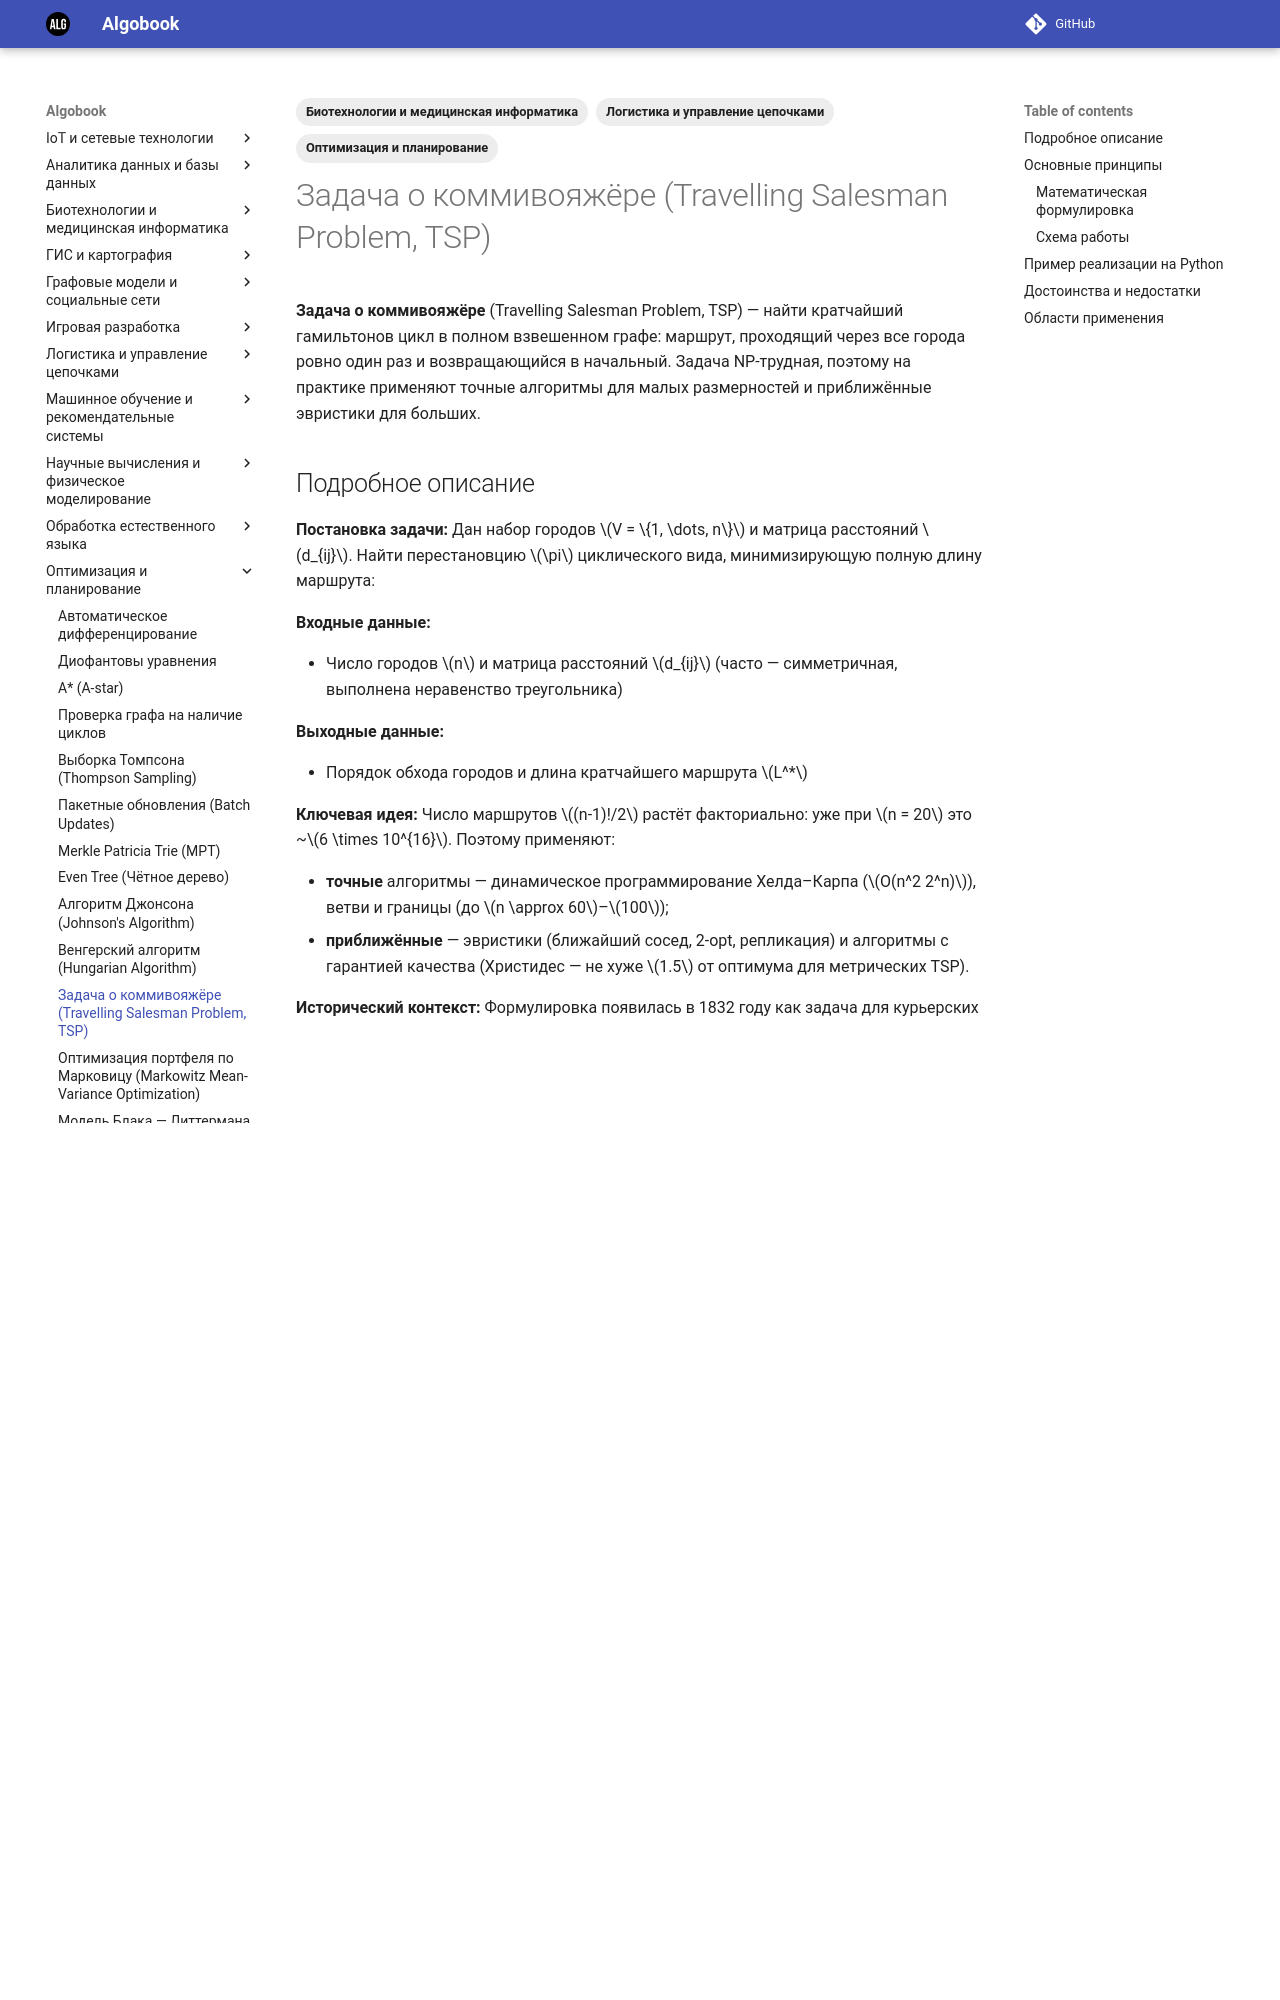

repository: gorschal/algobook · page: md/tsp/index.html · generator: mkdocs

---
title: Задача о коммивояжёре (Travelling Salesman Problem, TSP)
description: NP-трудная комбинаторная задача поиска кратчайшего маршрута, проходящего через все города ровно один раз, с точными и приближёнными алгоритмами решения.
date: 2026-10-29
tags:
  - "Оптимизация и планирование"
  - "Логистика и управление цепочками"
  - "Биотехнологии и медицинская информатика"
---

# Задача о коммивояжёре (Travelling Salesman Problem, TSP)

**Задача о коммивояжёре** (Travelling Salesman Problem, TSP) — найти кратчайший гамильтонов цикл в полном взвешенном графе: маршрут, проходящий через все города ровно один раз и возвращающийся в начальный. Задача NP-трудная, поэтому на практике применяют точные алгоритмы для малых размерностей и приближённые эвристики для больших.

## Подробное описание

**Постановка задачи:**
Дан набор городов $V = \{1, \dots, n\}$ и матрица расстояний $d_{ij}$. Найти перестановцию $\pi$ циклического вида, минимизирующую полную длину маршрута:

**Входные данные:**

- Число городов $n$ и матрица расстояний $d_{ij}$ (часто — симметричная, выполнена неравенство треугольника)

**Выходные данные:**

- Порядок обхода городов и длина кратчайшего маршрута $L^*$

**Ключевая идея:**
Число маршрутов $(n-1)!/2$ растёт факториально: уже при $n = 20$ это ~$6 \times 10^{16}$. Поэтому применяют:

- **точные** алгоритмы — динамическое программирование Хелда–Карпа ($O(n^2 2^n)$), ветви и границы (до $n \approx 60$–$100$);
- **приближённые** — эвристики (ближайший сосед, 2-opt, репликация) и алгоритмы с гарантией качества (Христидес — не хуже $1.5$ от оптимума для метрических TSP).

**Исторический контекст:**
Формулировка появилась в 1832 году как задача для курьерских маршрутов. В 1859 году Уильям Гамильтон предложил «игру Икосиан» — нахождение цикла на додекаэдре (эквивалент TSP для 20 вершин). Порог «решаемости» точными методами раздвинули Керниган (1970, ветви и границы) и Хелд–Карп (1962, DP). В 2013 году точный оптимум найден для задачи со 190 471 городом (Кук и др., решение заняло годы процессорного времени).

## Основные принципы

### Математическая формулировка

$$
L^* = \min_{\pi \in S_{n-1}} \left( d_{1, \pi_1} + \sum_{k=1}^{n-2} d_{\pi_k, \pi_{k+1}} + d_{\pi_{n-1}, 1} \right)
$$

Где:

- $\pi$ — перестановция городов $2 \dots n$ (город 1 — фиксированное начало, симметрия)
- $d_{ij}$ — расстояние между городами $i$ и $j$

**Динамическое программирование Хелда–Карпа.** Пусть $DP[S][j]$ — длина кратчайшего пути, начинающегося в городе 1, посещающего ровно множество $S$ городов и оканчивающегося в городе $j$:

$$
DP[S \cup \{j\}][j] = \min_{i \in S} \left( DP[S][i] + d_{ij} \right), \qquad DP[\{1\}][1] = 0
$$

Ответ: $\min_{j} \left( DP[V][j] + d_{j1} \right)$.

Где:

- $S$ — подмножество посещённых городов, кодируется битовой маской длины $n$
- число состояний $O(n 2^n)$, переходы из каждого — $O(n)$: итого $O(n^2 2^n)$

**Эвристика ближайшего соседа:** из текущего города выбирать ближайший непосещённый. Локальная оптимизация 2-opt: удалить два ребра $(a,b)$ и $(c,d)$, вставить $(a,c)$ и $(b,d)$, пока длина маршрута уменьшается.
